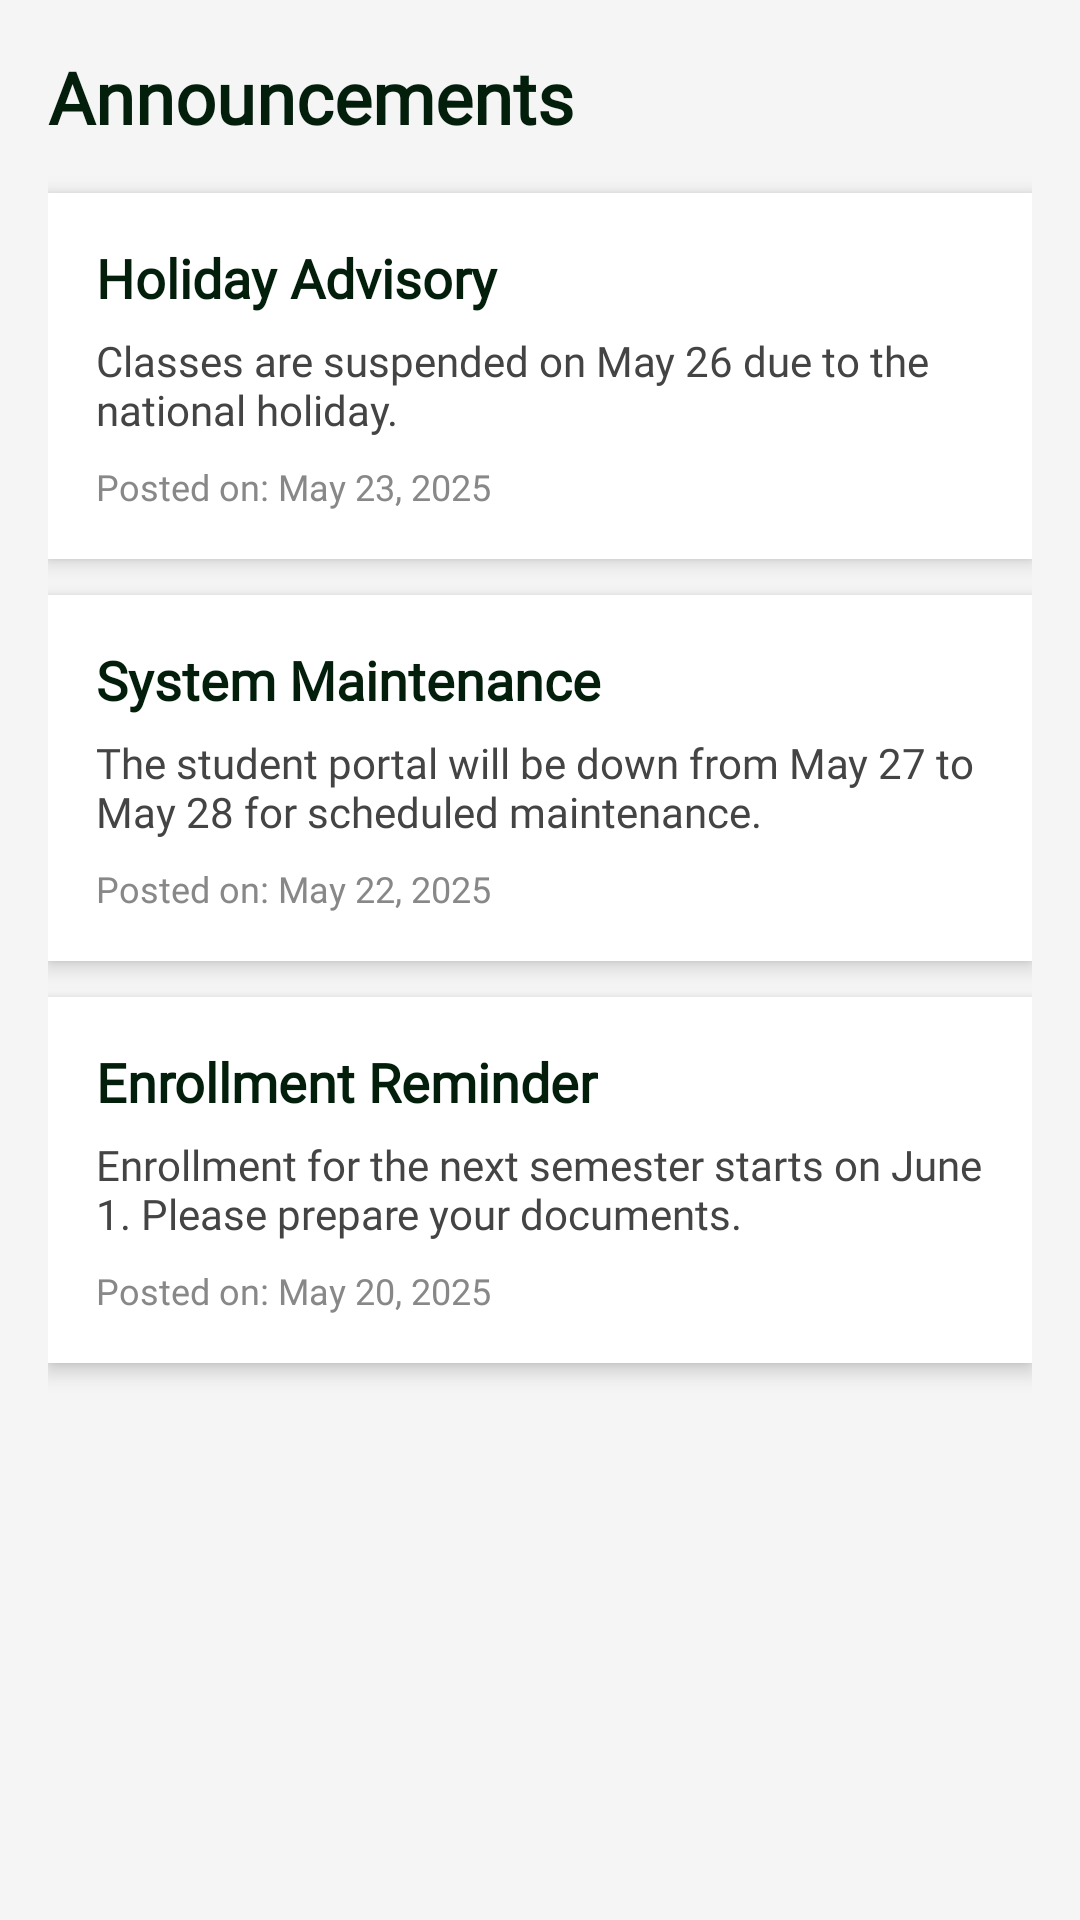

Android layout source for this screen:
<!-- AndroidManifest.xml: application theme Theme.EnrollmentSystemProject -->
<!-- res/layout/student_announcement.xml -->
<?xml version="1.0" encoding="utf-8"?>
<ScrollView xmlns:android="http://schemas.android.com/apk/res/android"
    android:layout_width="match_parent"
    android:layout_height="match_parent"
    android:background="#f5f5f5"
    android:padding="16dp">

    <LinearLayout
        android:layout_width="match_parent"
        android:layout_height="wrap_content"
        android:orientation="vertical">

        
        <TextView
            android:layout_width="wrap_content"
            android:layout_height="wrap_content"
            android:text="Announcements"
            android:textSize="24sp"
            android:textStyle="bold"
            android:textColor="#031f0c"
            android:fontFamily="@font/poppins_bold"
            android:layout_marginBottom="16dp"/>

        
        <LinearLayout
            android:layout_width="match_parent"
            android:layout_height="wrap_content"
            android:orientation="vertical"
            android:padding="16dp"
            android:background="#ffffff"
            android:elevation="4dp"
            android:layout_marginBottom="12dp">

            <TextView
                android:layout_width="wrap_content"
                android:layout_height="wrap_content"
                android:text="Holiday Advisory"
                android:textSize="18sp"
                android:textStyle="bold"
                android:textColor="#031f0c"
                android:fontFamily="@font/poppins_medium"/>

            <TextView
                android:layout_width="wrap_content"
                android:layout_height="wrap_content"
                android:text="Classes are suspended on May 26 due to the national holiday."
                android:layout_marginTop="6dp"
                android:textColor="#444444"
                android:fontFamily="@font/poppins_regular"/>

            <TextView
                android:layout_width="wrap_content"
                android:layout_height="wrap_content"
                android:text="Posted on: May 23, 2025"
                android:layout_marginTop="8dp"
                android:textSize="12sp"
                android:textColor="#888888"
                android:fontFamily="@font/poppins_regular"/>
        </LinearLayout>

        
        <LinearLayout
            android:layout_width="match_parent"
            android:layout_height="wrap_content"
            android:orientation="vertical"
            android:padding="16dp"
            android:background="#ffffff"
            android:elevation="4dp"
            android:layout_marginBottom="12dp">

            <TextView
                android:layout_width="wrap_content"
                android:layout_height="wrap_content"
                android:text="System Maintenance"
                android:textSize="18sp"
                android:textStyle="bold"
                android:textColor="#031f0c"
                android:fontFamily="@font/poppins_medium"/>

            <TextView
                android:layout_width="wrap_content"
                android:layout_height="wrap_content"
                android:text="The student portal will be down from May 27 to May 28 for scheduled maintenance."
                android:layout_marginTop="6dp"
                android:textColor="#444444"
                android:fontFamily="@font/poppins_regular"/>

            <TextView
                android:layout_width="wrap_content"
                android:layout_height="wrap_content"
                android:text="Posted on: May 22, 2025"
                android:layout_marginTop="8dp"
                android:textSize="12sp"
                android:textColor="#888888"
                android:fontFamily="@font/poppins_regular"/>
        </LinearLayout>

        
        <LinearLayout
            android:layout_width="match_parent"
            android:layout_height="wrap_content"
            android:orientation="vertical"
            android:padding="16dp"
            android:background="#ffffff"
            android:elevation="4dp"
            android:layout_marginBottom="12dp">

            <TextView
                android:layout_width="wrap_content"
                android:layout_height="wrap_content"
                android:text="Enrollment Reminder"
                android:textSize="18sp"
                android:textStyle="bold"
                android:textColor="#031f0c"
                android:fontFamily="@font/poppins_medium"/>

            <TextView
                android:layout_width="wrap_content"
                android:layout_height="wrap_content"
                android:text="Enrollment for the next semester starts on June 1. Please prepare your documents."
                android:layout_marginTop="6dp"
                android:textColor="#444444"
                android:fontFamily="@font/poppins_regular"/>

            <TextView
                android:layout_width="wrap_content"
                android:layout_height="wrap_content"
                android:text="Posted on: May 20, 2025"
                android:layout_marginTop="8dp"
                android:textSize="12sp"
                android:textColor="#888888"
                android:fontFamily="@font/poppins_regular"/>
        </LinearLayout>

    </LinearLayout>
</ScrollView>
<!-- resources referenced by this layout -->
<resources>
  <style name="Theme.EnrollmentSystemProject" parent="Base.Theme.EnrollmentSystemProject" />
  <style name="Base.Theme.EnrollmentSystemProject" parent="Theme.Material3.DayNight.NoActionBar">
          
          
      </style>
</resources>
